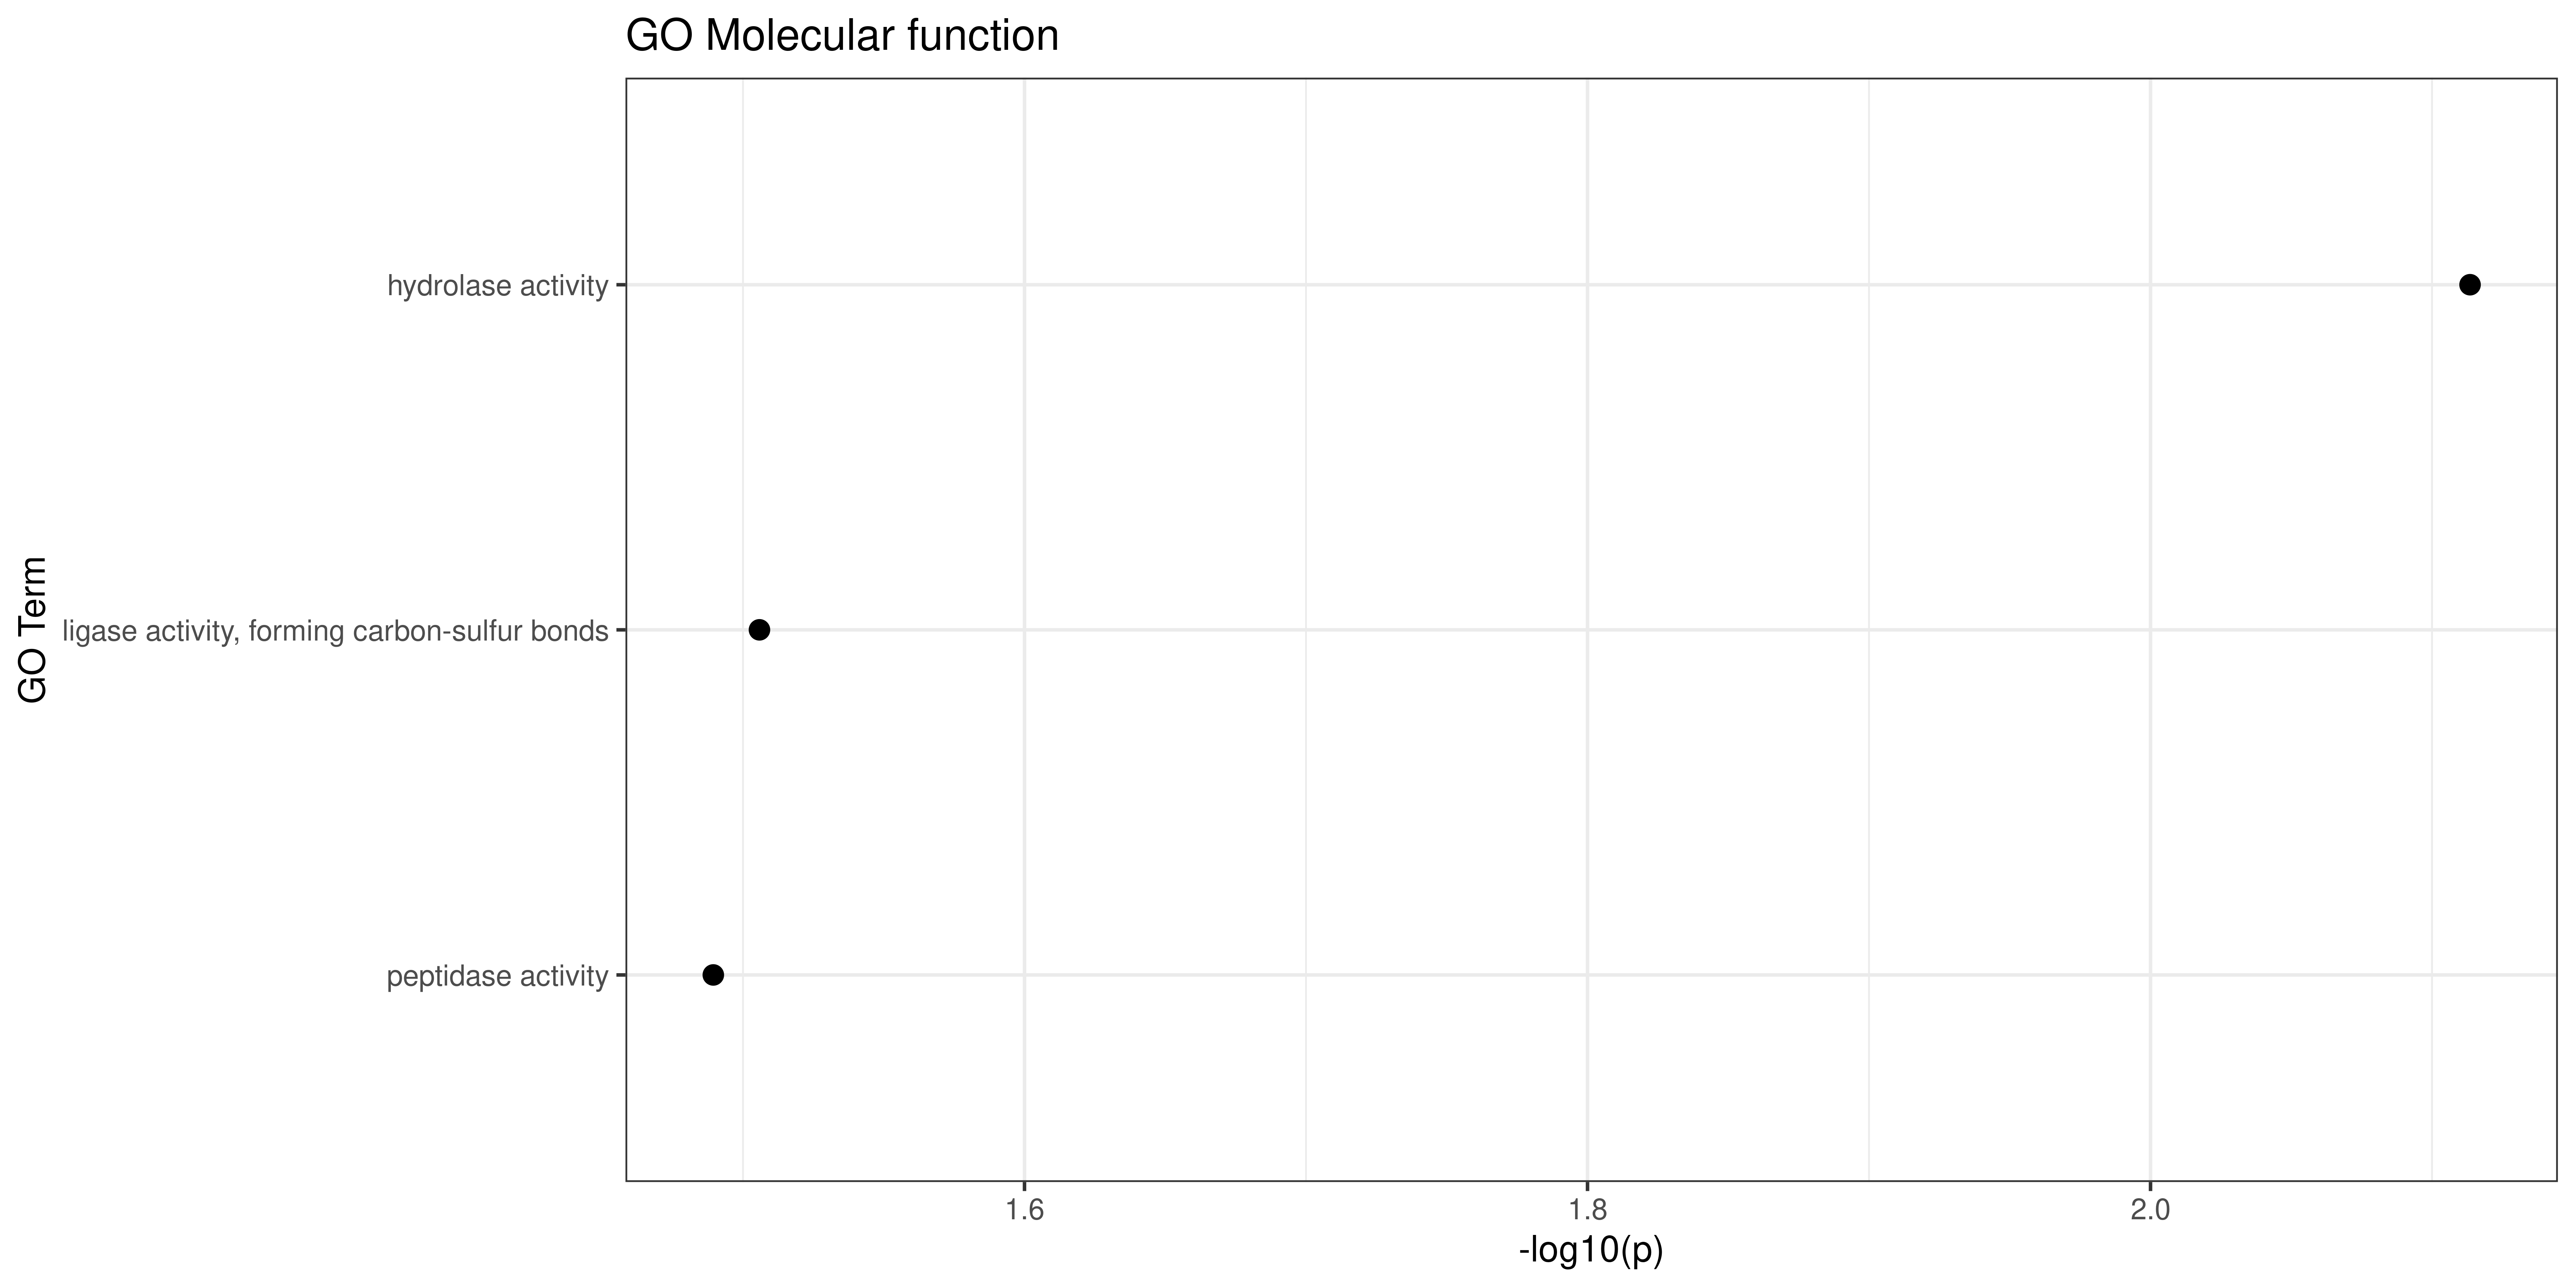

The data file committed next to this chart (first rows):
GO.ID, Term, Annotated, Significant, Expected, Classic, p.adj
GO:0016787, hydrolase activity, 107, 52, 40.52, 0.0077, 0.0231
GO:0016877, ligase activity, forming carbon-sulfur b..., 6, 5, 2.27, 0.0312, 0.0324
GO:0008233, peptidase activity, 22, 13, 8.33, 0.0324, 0.0324
